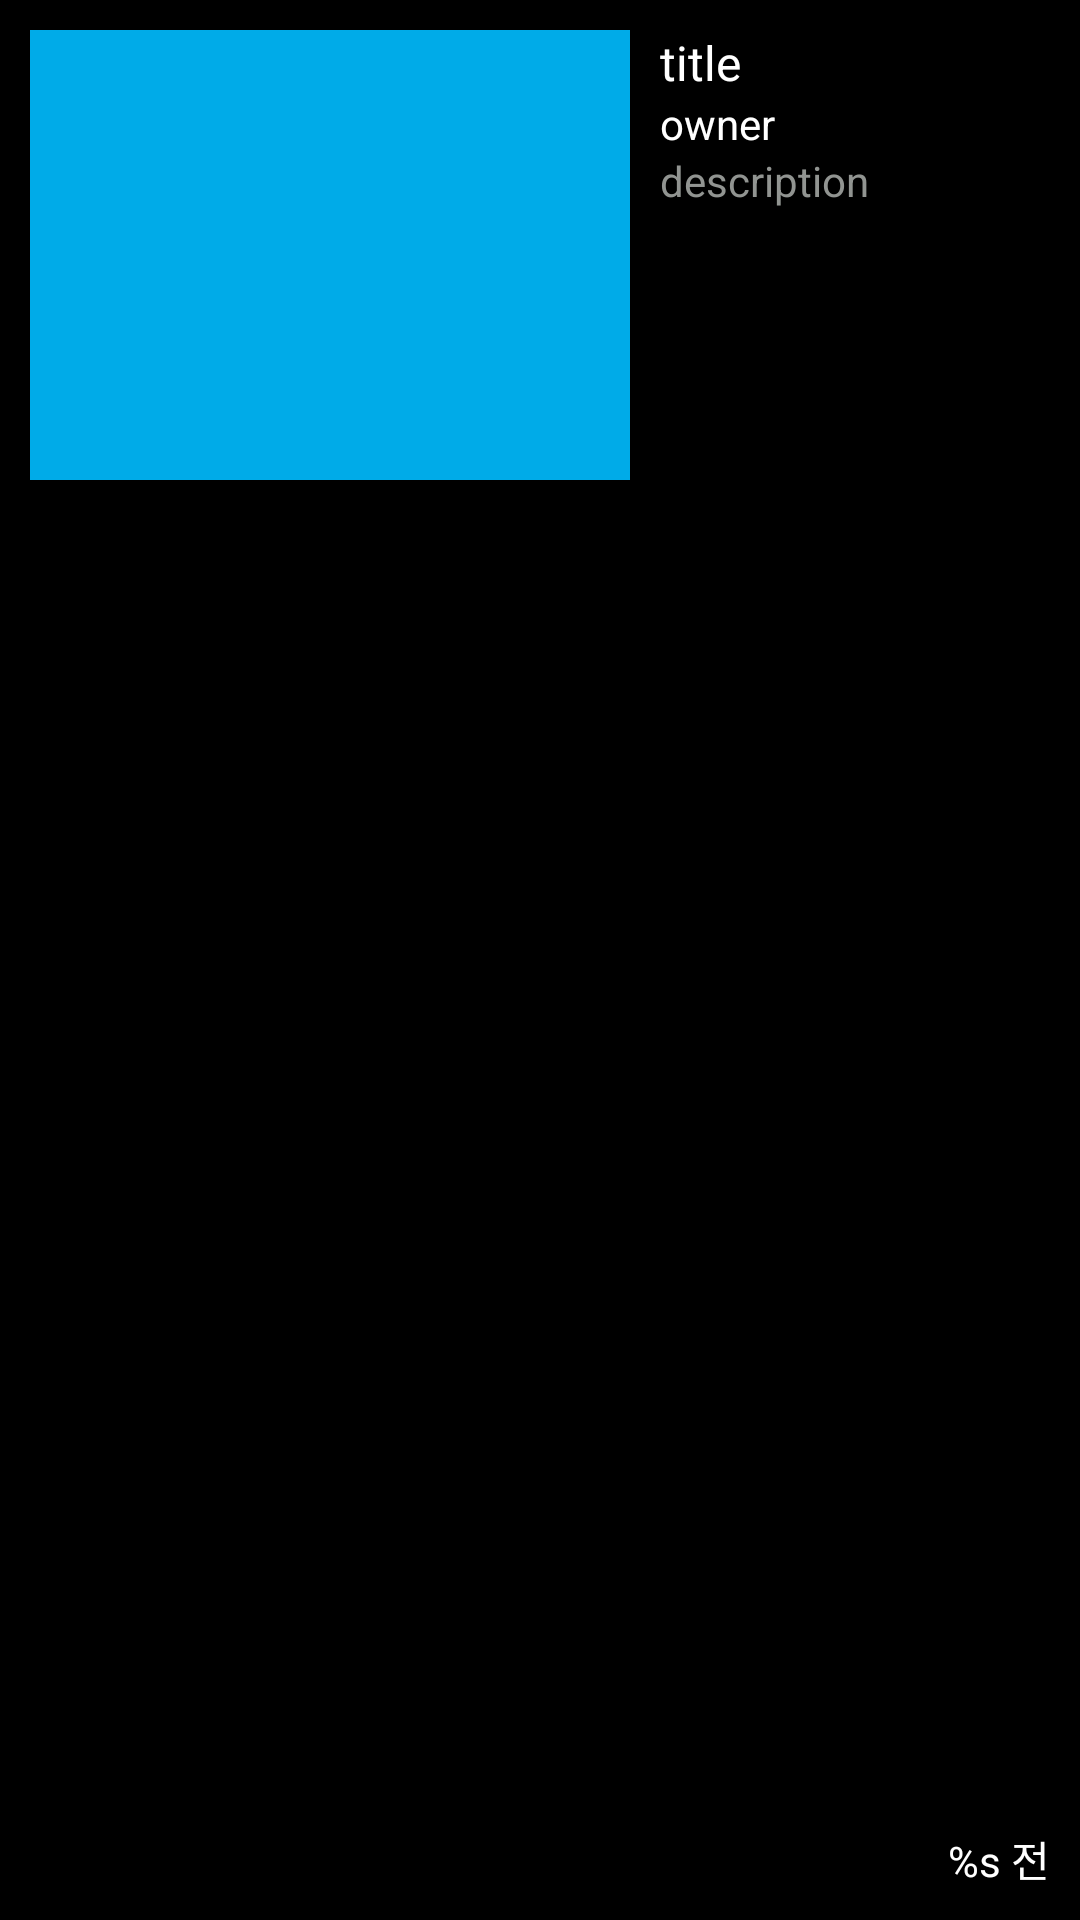

Here is an Android app screen rendered from its layout file. Give the layout XML and the strings, colors and styles it references.
<!-- AndroidManifest.xml: application theme Theme.YouTubeProject -->
<!-- res/layout/video_detail_item.xml -->
<?xml version="1.0" encoding="utf-8"?>
<androidx.constraintlayout.widget.ConstraintLayout xmlns:android="http://schemas.android.com/apk/res/android"
    android:layout_width="match_parent"
    android:layout_height="wrap_content"
    xmlns:app="http://schemas.android.com/apk/res-auto"
    android:background="@color/black"
    android:padding="10dp">

    <ImageView
        android:id="@+id/thumbnail_img"
        android:layout_width="200dp"
        android:layout_height="150dp"

        app:layout_constraintTop_toTopOf="parent"
        app:layout_constraintStart_toStartOf="parent"

        android:src="@color/button_unselected"
        />

    <TextView
        android:id="@+id/video_title_tv"
        android:layout_width="0dp"
        android:layout_height="wrap_content"

        app:layout_constraintTop_toTopOf="@id/thumbnail_img"
        app:layout_constraintStart_toEndOf="@id/thumbnail_img"
        app:layout_constraintEnd_toEndOf="parent"

        android:layout_marginStart="10dp"

        android:text="title"
        android:textSize="16sp"
        android:textColor="@color/white"
        android:maxLines="2"
        />

    <TextView
        android:id="@+id/video_owner_tv"
        android:layout_width="0dp"
        android:layout_height="wrap_content"

        app:layout_constraintTop_toBottomOf="@id/video_title_tv"
        app:layout_constraintStart_toStartOf="@id/video_title_tv"
        app:layout_constraintEnd_toEndOf="parent"

        android:text="owner"
        android:textSize="14sp"
        android:textColor="@color/white"
        android:maxLines="2"
        />

    <TextView
        android:id="@+id/video_description_tv"
        android:layout_width="0dp"
        android:layout_height="wrap_content"

        app:layout_constraintTop_toBottomOf="@id/video_owner_tv"
        app:layout_constraintStart_toStartOf="@id/video_title_tv"
        app:layout_constraintEnd_toEndOf="parent"

        android:text="description"
        android:textSize="14sp"
        android:textColor="@color/gray_text"
        android:maxLines="2"
        />

    <TextView
        android:id="@+id/video_past_tv"
        android:layout_width="0dp"
        android:layout_height="wrap_content"

        app:layout_constraintEnd_toEndOf="parent"
        app:layout_constraintBottom_toBottomOf="parent"

        android:text="@string/video_past_text"
        android:textSize="14sp"
        android:textColor="@color/white"
        android:maxLines="1"
        />

</androidx.constraintlayout.widget.ConstraintLayout>
<!-- resources referenced by this layout -->
<resources>
  <color name="black">#FF000000</color>
  <color name="button_unselected">#FF00ABE8</color>
  <color name="gray_text">#FF919491</color>
  <color name="white">#FFFFFFFF</color>
  <string name="video_past_text">%s 전</string>
  <style name="Theme.YouTubeProject" parent="Base.Theme.YouTubeProject">
          <item name="windowActionBar">false</item>
          <item name="windowNoTitle">true</item>
      </style>
  <style name="Base.Theme.YouTubeProject" parent="Theme.AppCompat.DayNight.NoActionBar">
          
          
      </style>
</resources>
